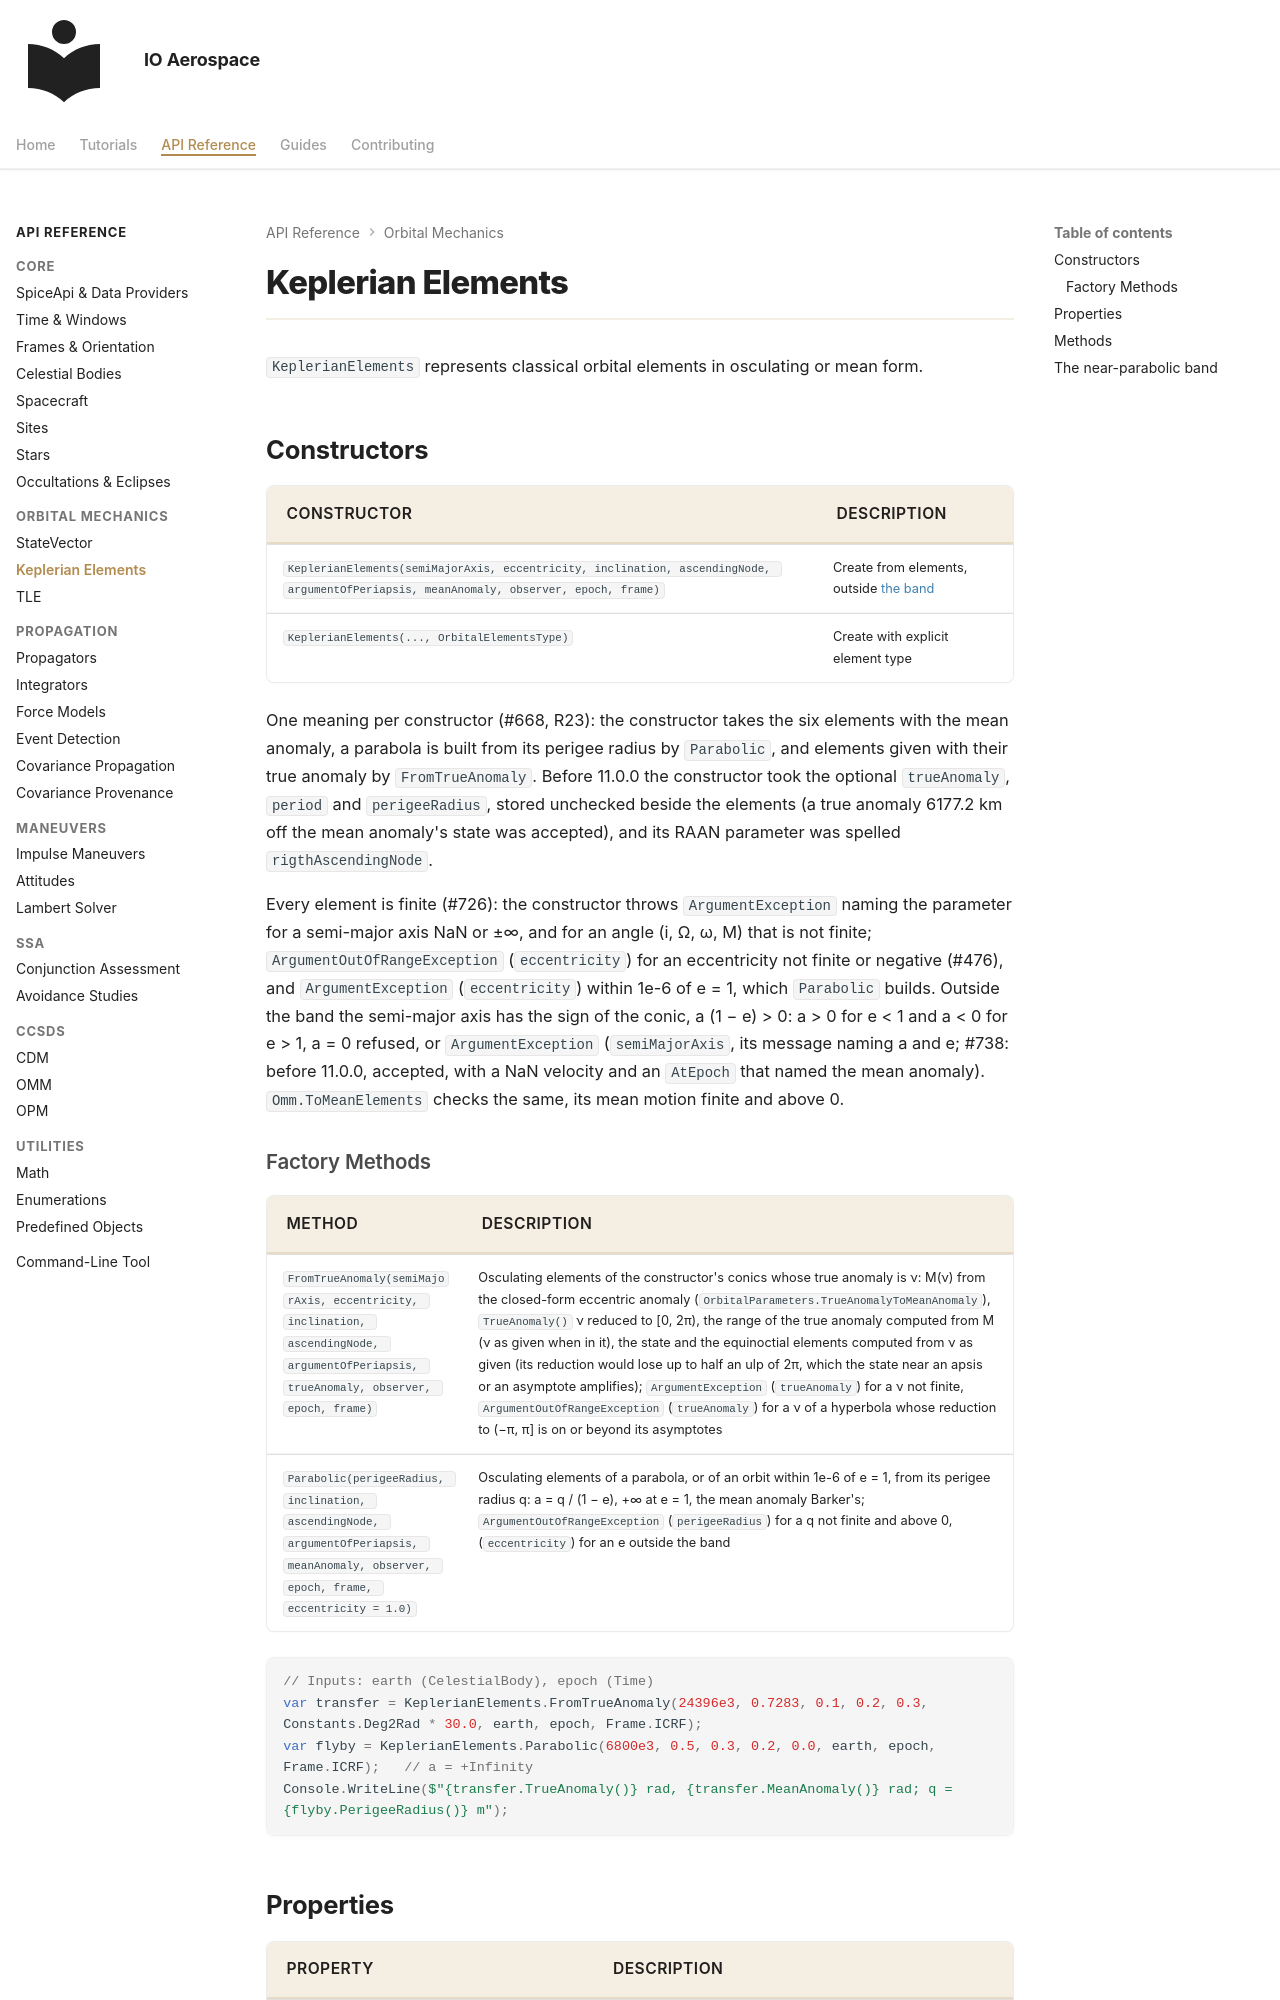

repository: IO-Aerospace-software-engineering/Astrodynamics · page: reference/keplerian-elements/index.html · generator: mkdocs

# Keplerian Elements

`KeplerianElements` represents classical orbital elements in osculating or mean form.

## Constructors

| Constructor | Description |
|-------------|-------------|
| `KeplerianElements(semiMajorAxis, eccentricity, inclination, ascendingNode, argumentOfPeriapsis, meanAnomaly, observer, epoch, frame)` | Create from elements, outside [the band](#the-near-parabolic-band) |
| `KeplerianElements(..., OrbitalElementsType)` | Create with explicit element type |

One meaning per constructor (#668, R23): the constructor takes the six elements with the mean anomaly, a parabola is
built from its perigee radius by `Parabolic`, and elements given with their true anomaly by `FromTrueAnomaly`. Before
11.0.0 the constructor took the optional `trueAnomaly`, `period` and `perigeeRadius`, stored unchecked beside the
elements (a true anomaly 6177.2 km off the mean anomaly's state was accepted), and its RAAN parameter was spelled
`rigthAscendingNode`.

Every element is finite (#726): the constructor throws `ArgumentException` naming the parameter for a semi-major axis
NaN or ±∞, and for an angle (i, Ω, ω, M) that is not finite; `ArgumentOutOfRangeException` (`eccentricity`) for an
eccentricity not finite or negative (#476), and `ArgumentException` (`eccentricity`) within 1e-6 of e = 1, which
`Parabolic` builds. Outside the band the semi-major axis has the sign of the conic, a (1 − e) > 0: a > 0 for e < 1 and
a < 0 for e > 1, a = 0 refused, or `ArgumentException` (`semiMajorAxis`, its message naming a and e; #738: before
11.0.0, accepted, with a NaN velocity and an `AtEpoch` that named the mean anomaly). `Omm.ToMeanElements` checks the same, its mean
motion finite and above 0.

### Factory Methods

| Method | Description |
|--------|-------------|
| `FromTrueAnomaly(semiMajorAxis, eccentricity, inclination, ascendingNode, argumentOfPeriapsis, trueAnomaly, observer, epoch, frame)` | Osculating elements of the constructor's conics whose true anomaly is ν: M(ν) from the closed-form eccentric anomaly (`OrbitalParameters.TrueAnomalyToMeanAnomaly`), `TrueAnomaly()` ν reduced to [0, 2π), the range of the true anomaly computed from M (ν as given when in it), the state and the equinoctial elements computed from ν as given (its reduction would lose up to half an ulp of 2π, which the state near an apsis or an asymptote amplifies); `ArgumentException` (`trueAnomaly`) for a ν not finite, `ArgumentOutOfRangeException` (`trueAnomaly`) for a ν of a hyperbola whose reduction to (−π, π] is on or beyond its asymptotes |
| `Parabolic(perigeeRadius, inclination, ascendingNode, argumentOfPeriapsis, meanAnomaly, observer, epoch, frame, eccentricity = 1.0)` | Osculating elements of a parabola, or of an orbit within 1e-6 of e = 1, from its perigee radius q: a = q / (1 − e), +∞ at e = 1, the mean anomaly Barker's; `ArgumentOutOfRangeException` (`perigeeRadius`) for a q not finite and above 0, (`eccentricity`) for an e outside the band |

```csharp
// Inputs: earth (CelestialBody), epoch (Time)
var transfer = KeplerianElements.FromTrueAnomaly(24396e3, 0.7283, 0.1, 0.2, 0.3, Constants.Deg2Rad * 30.0, earth, epoch, Frame.ICRF);
var flyby = KeplerianElements.Parabolic(6800e3, 0.5, 0.3, 0.2, 0.0, earth, epoch, Frame.ICRF);   // a = +Infinity
Console.WriteLine($"{transfer.TrueAnomaly()} rad, {transfer.MeanAnomaly()} rad; q = {flyby.PerigeeRadius()} m");
```

## Properties

| Property | Description |
|----------|-------------|
| `ElementsType` | `Osculating` or `Mean` |

The elements are read by the methods below, `SemiMajorAxis()`, `Eccentricity()`, `Inclination()`, `AscendingNode()`,
`ArgumentOfPeriapsis()` and `MeanAnomaly()` (the properties `A`, `E`, `I`, `RAAN`, `AOP` and `M`, which repeated them,
removed in 11.0.0).
